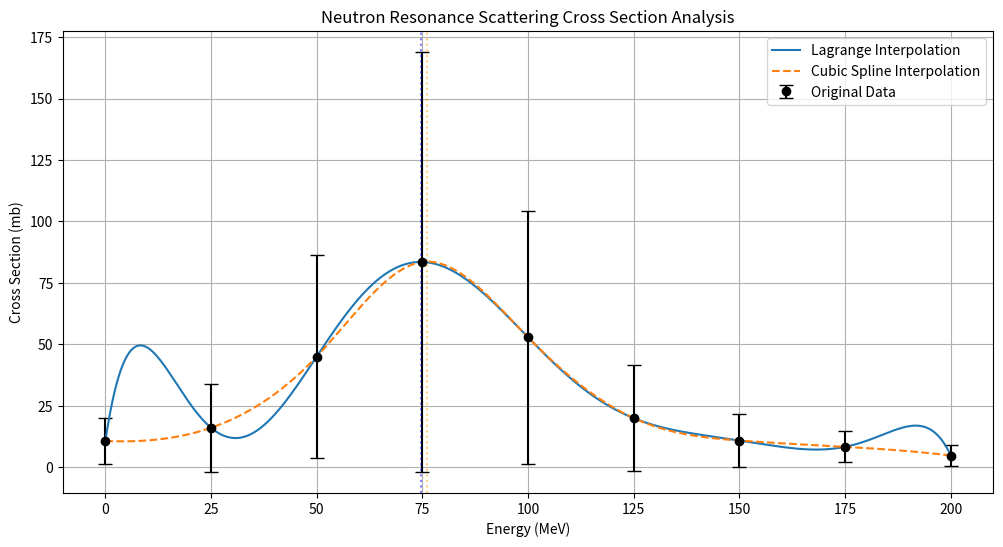

The matplotlib source for this figure:
import numpy as np
import matplotlib.pyplot as plt
from scipy.interpolate import interp1d

# 实验数据
energy = np.array([0, 25, 50, 75, 100, 125, 150, 175, 200])  # MeV
cross_section = np.array([10.6, 16.0, 45.0, 83.5, 52.8, 19.9, 10.8, 8.25, 4.7])  # mb
error = np.array([9.34, 17.9, 41.5, 85.5, 51.5, 21.5, 10.8, 6.29, 4.14])  # mb

def lagrange_interpolation(x, x_data, y_data):
    """
    实现拉格朗日多项式插值
    
    参数:
        x: 插值点或数组
        x_data: 已知数据点的x坐标
        y_data: 已知数据点的y坐标
        
    返回:
        插值结果
        
    提示:
        1. 使用拉格朗日插值公式实现
        2. 考虑使用双重循环结构
        3. 注意处理分母为零的情况
    """
    n = len(x_data)
    result = 0.0
    
    for i in range(n):
        term = y_data[i]
        for j in range(n):
            if j != i:
                term *= (x - x_data[j]) / (x_data[i] - x_data[j])
        result += term
    return result# TODO: 在此实现拉格朗日插值算法 (大约10-15行代码)
    # [STUDENT_CODE_HERE]


def cubic_spline_interpolation(x, x_data, y_data):
    """
    实现三次样条插值
    
    参数:
        x: 插值点或数组
        x_data: 已知数据点的x坐标
        y_data: 已知数据点的y坐标
        
    返回:
        插值结果
        
    提示:
        1. 使用scipy.interpolate.interp1d
        2. 设置kind='cubic'
        3. 考虑边界条件处理
    """
    spline = interp1d(x_data, y_data, kind='cubic', fill_value='extrapolate')
    return spline(x)
    # TODO: 在此实现三次样条插值 (大约2-3行代码)
    # [STUDENT_CODE_HERE]


def find_peak(x, y):
    """
    寻找峰值位置和半高全宽(FWHM)
    
    参数:
        x: x坐标数组
        y: y坐标数组
        
    返回:
        tuple: (峰值位置, FWHM)
        
    提示:
        1. 使用np.argmax找到峰值位置
        2. 计算半高位置
        3. 使用np.argmin找到半高位置
    """
    # TODO: 在此实现共振峰分析 (大约5-8行代码)
    # [STUDENT_CODE_HERE]
    peak_idx = np.argmax(y)
    peak_x = x[peak_idx]
    peak_y = y[peak_idx]
    
    # 计算半高全宽
    half_max = peak_y / 2
    left_idx = np.argmin(np.abs(y[:peak_idx] - half_max))
    right_idx = peak_idx + np.argmin(np.abs(y[peak_idx:] - half_max))
    fwhm = x[right_idx] - x[left_idx]
    
    return peak_x, fwhm

def plot_results():
    """
    绘制插值结果和原始数据对比图
    
    提示:
        1. 生成密集的插值点
        2. 调用前面实现的插值函数
        3. 绘制原始数据点和插值曲线
    """
    # 生成密集的插值点
    x_interp = np.linspace(0, 200, 500)
    
    # 计算两种插值结果
    lagrange_result = lagrange_interpolation(x_interp, energy, cross_section)
    spline_result = cubic_spline_interpolation(x_interp, energy, cross_section)
    
    # 绘制图形
    plt.figure(figsize=(12, 6))
    
    # 原始数据点
    plt.errorbar(energy, cross_section, yerr=error, fmt='o', color='black', 
                label='Original Data', capsize=5)
    
    # 插值曲线
    plt.plot(x_interp, lagrange_result, '-', label='Lagrange Interpolation')
    plt.plot(x_interp, spline_result, '--', label='Cubic Spline Interpolation')
    
    # 标记峰值
    lagrange_peak, lagrange_fwhm = find_peak(x_interp, lagrange_result)
    spline_peak, spline_fwhm = find_peak(x_interp, spline_result)
    
    plt.axvline(lagrange_peak, color='blue', linestyle=':', alpha=0.5)
    plt.axvline(spline_peak, color='orange', linestyle=':', alpha=0.5)
    
    # 图表装饰
    plt.xlabel('Energy (MeV)')
    plt.ylabel('Cross Section (mb)')
    plt.title('Neutron Resonance Scattering Cross Section Analysis')
    plt.legend()
    plt.grid(True)
    
    plt.show()
if __name__ == "__main__":
    plot_results()
